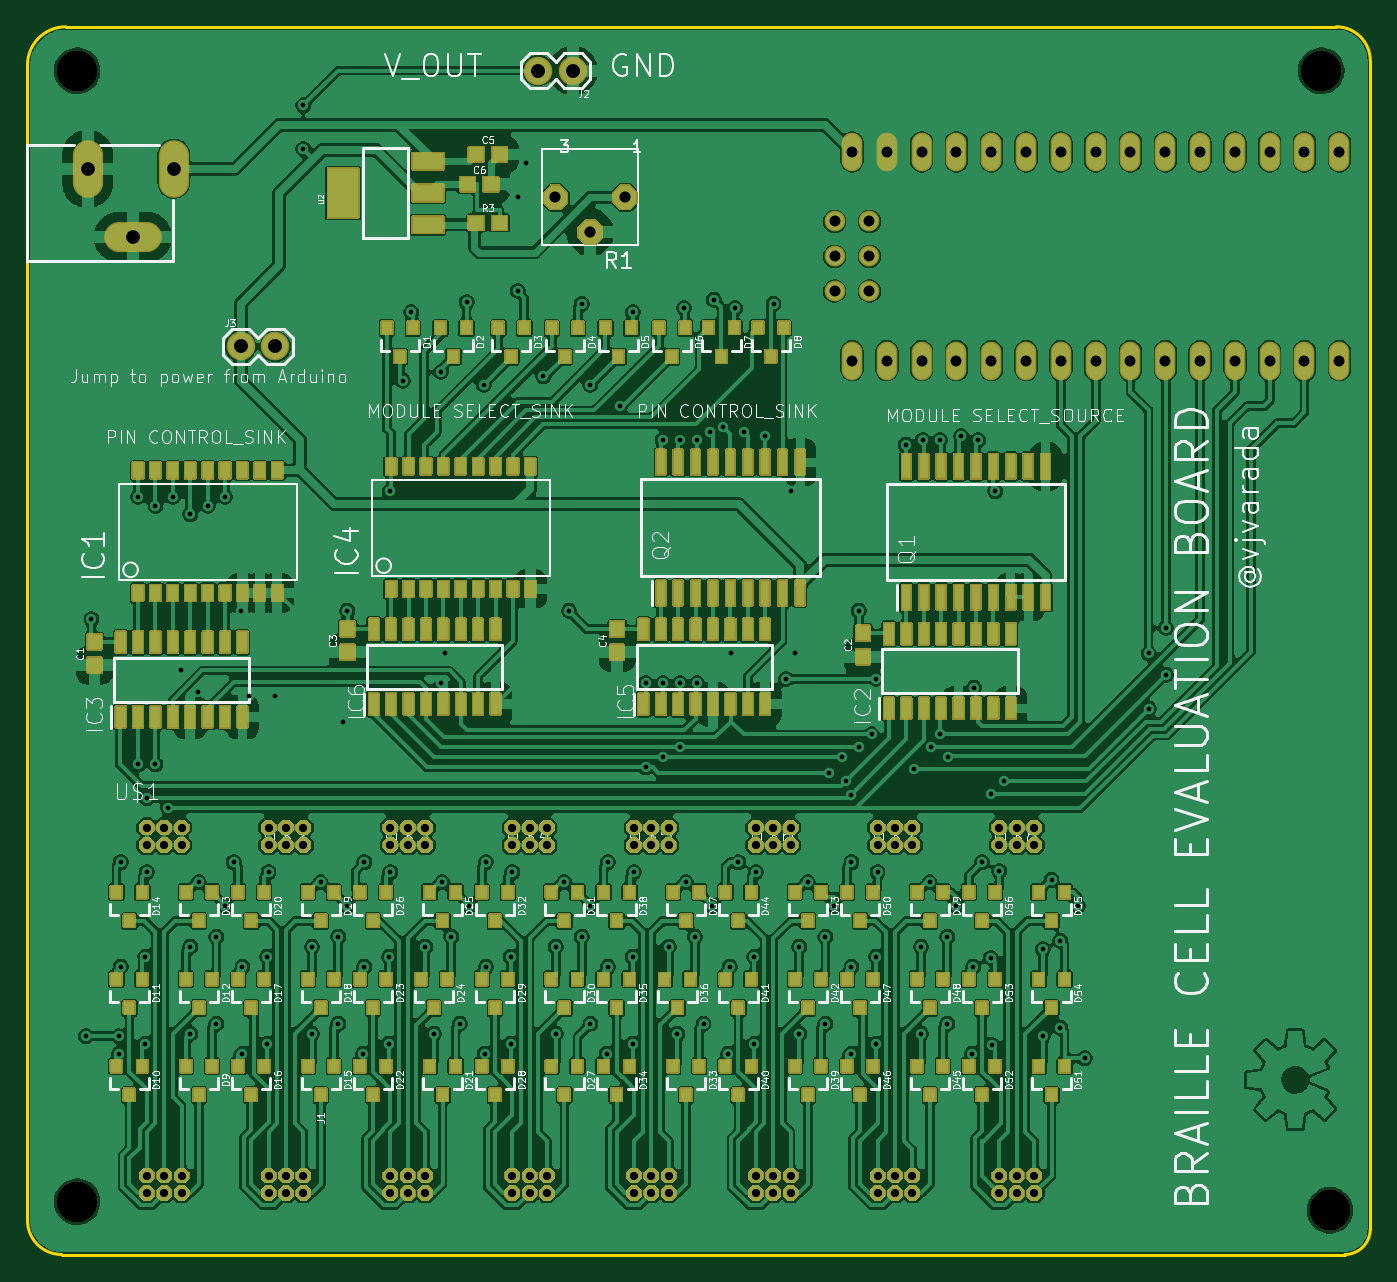
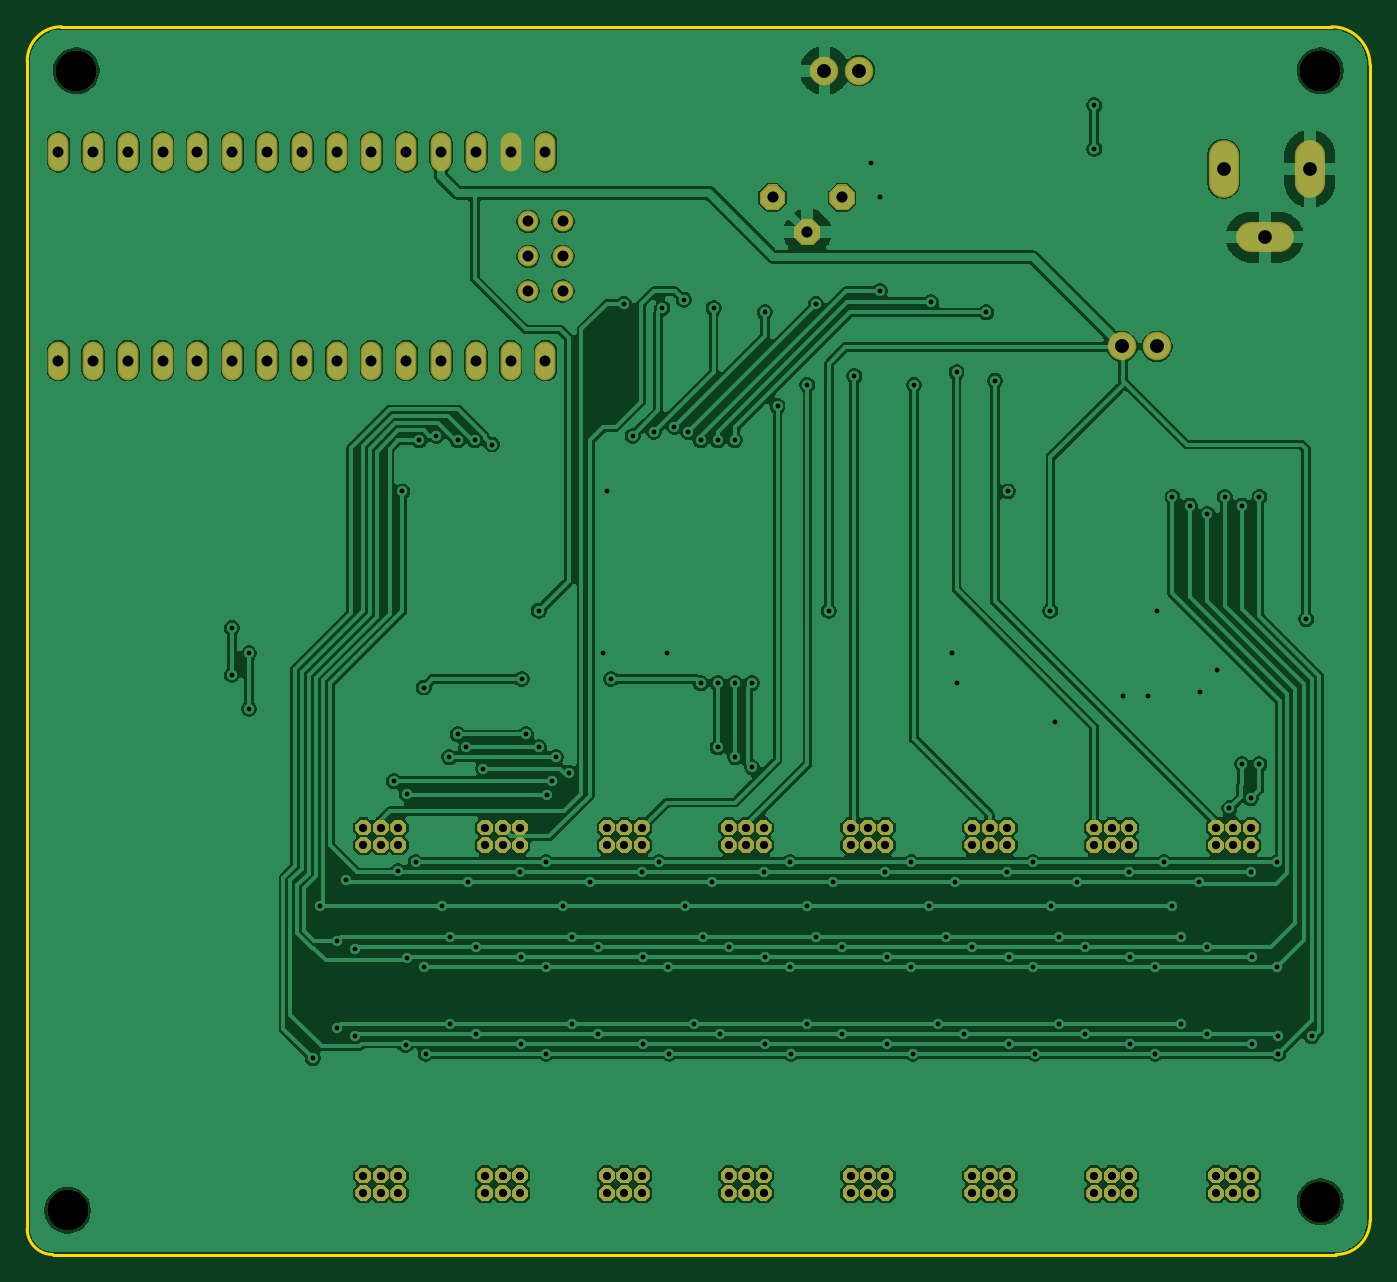
Circuit board: 11 layer files. Board 98.0 x 89.6 mm.
- bottom_copper: Braille-Evaluation-B_Cu.gbl (219212 bytes)
- bottom_mask: Braille-Evaluation-B_Mask.gbs (41894 bytes)
- paste: Braille-Evaluation-B_Paste.gbp (463 bytes)
- bottom_silk: Braille-Evaluation-B_Silkscreen.gbo (41904 bytes)
- outline: Braille-Evaluation-Edge_Cuts.gm1 (899 bytes)
- top_copper: Braille-Evaluation-F_Cu.gtl (529150 bytes)
- top_mask: Braille-Evaluation-F_Mask.gts (146022 bytes)
- paste: Braille-Evaluation-F_Paste.gtp (9509 bytes)
- top_silk: Braille-Evaluation-F_Silkscreen.gto (332232 bytes)
- drill: Braille-Evaluation-NPTH.drl (384 bytes)
- drill: Braille-Evaluation-PTH.drl (5344 bytes)

=== bottom_copper: Braille-Evaluation-B_Cu.gbl (219212 bytes, source omitted) ===
=== bottom_mask: Braille-Evaluation-B_Mask.gbs (41894 bytes, source omitted) ===
=== paste: Braille-Evaluation-B_Paste.gbp ===
%TF.GenerationSoftware,KiCad,Pcbnew,10.0.6*%
%TF.CreationDate,2026-10-13T13:07:06+08:00*%
%TF.ProjectId,Braille-Evaluation,42726169-6c6c-4652-9d45-76616c756174,rev?*%
%TF.SameCoordinates,Original*%
%TF.FileFunction,Paste,Bot*%
%TF.FilePolarity,Positive*%
%FSLAX46Y46*%
G04 Gerber Fmt 4.6, Leading zero omitted, Abs format (unit mm)*
G04 Created by KiCad (PCBNEW 10.0.6) date 2026-10-13 13:07:06*
%MOMM*%
%LPD*%
G01*
G04 APERTURE LIST*
G04 APERTURE END LIST*
M02*

=== bottom_silk: Braille-Evaluation-B_Silkscreen.gbo (41904 bytes, source omitted) ===
=== outline: Braille-Evaluation-Edge_Cuts.gm1 ===
%TF.GenerationSoftware,KiCad,Pcbnew,10.0.6*%
%TF.CreationDate,2026-10-13T13:07:06+08:00*%
%TF.ProjectId,Braille-Evaluation,42726169-6c6c-4652-9d45-76616c756174,rev?*%
%TF.SameCoordinates,Original*%
%TF.FileFunction,Profile,NP*%
%FSLAX46Y46*%
G04 Gerber Fmt 4.6, Leading zero omitted, Abs format (unit mm)*
G04 Created by KiCad (PCBNEW 10.0.6) date 2026-10-13 13:07:06*
%MOMM*%
%LPD*%
G01*
G04 APERTURE LIST*
%TA.AperFunction,Profile*%
%ADD10C,0.203200*%
%TD*%
G04 APERTURE END LIST*
D10*
X0Y86810850D02*
G75*
G02*
X2800350Y89611200I2800350J0D01*
G01*
X0Y2489200D02*
X0Y86810850D01*
X2489200Y0D02*
G75*
G02*
X0Y2489200I0J2489200D01*
G01*
X2800350Y89611200D02*
X95523050Y89611200D01*
X95523050Y89611200D02*
G75*
G02*
X98012250Y87122000I0J-2489200D01*
G01*
X96145350Y0D02*
X2489200Y0D01*
X98012250Y87122000D02*
X98012250Y1866900D01*
X98012250Y1866900D02*
G75*
G02*
X96145350Y0I-1866900J0D01*
G01*
M02*

=== top_copper: Braille-Evaluation-F_Cu.gtl (529150 bytes, source omitted) ===
=== top_mask: Braille-Evaluation-F_Mask.gts (146022 bytes, source omitted) ===
=== paste: Braille-Evaluation-F_Paste.gtp (9509 bytes, source omitted) ===
=== top_silk: Braille-Evaluation-F_Silkscreen.gto (332232 bytes, source omitted) ===
=== drill: Braille-Evaluation-NPTH.drl ===
M48
; DRILL file KiCad 10.0.6 date 2026-10-13T13:07:06
; FORMAT={-:-/ absolute / metric / decimal}
; #@! TF.CreationDate,2026-10-13T13:07:06+08:00
; #@! TF.GenerationSoftware,Kicad,Pcbnew,10.0.6
; #@! TF.FileFunction,NonPlated,1,2,NPTH
FMAT,2
METRIC
; #@! TA.AperFunction,NonPlated,NPTH,ComponentDrill
T1C3.000
%
G90
G05
T1
X3.626Y86.411
X3.626Y3.861
X94.431Y86.411
X95.066Y3.226
M30

=== drill: Braille-Evaluation-PTH.drl ===
M48
; DRILL file KiCad 10.0.6 date 2026-10-13T13:07:06
; FORMAT={-:-/ absolute / metric / decimal}
; #@! TF.CreationDate,2026-10-13T13:07:06+08:00
; #@! TF.GenerationSoftware,Kicad,Pcbnew,10.0.6
; #@! TF.FileFunction,Plated,1,2,PTH
FMAT,2
METRIC
; #@! TA.AperFunction,Plated,PTH,ViaDrill
T1C0.350
; #@! TA.AperFunction,Plated,PTH,ComponentDrill
T2C0.600
; #@! TA.AperFunction,Plated,PTH,ComponentDrill
T3C0.800
; #@! TA.AperFunction,Plated,PTH,ComponentDrill
T4C0.813
; #@! TA.AperFunction,Plated,PTH,ComponentDrill
T5C1.000
; #@! TA.AperFunction,Plated,PTH,ComponentDrill
T6C1.016
%
G90
G05
T1
X4.261Y15.926
X4.667Y46.361
X6.702Y15.926
X6.702Y14.656
X6.801Y28.626
X6.801Y21.006
X8.071Y55.296
X8.09Y35.782
X8.607Y21.74
X8.607Y15.39
X8.706Y27.892
X8.712Y33.293
X9.335Y35.782
X9.341Y54.661
X10.268Y32.559
X10.611Y55.296
X11.201Y42.628
X11.881Y54.026
X11.881Y22.473
X11.881Y16.123
X12.446Y41.072
X12.501Y27.158
X13.151Y54.661
X13.786Y23.207
X13.786Y16.857
X14.421Y55.296
X14.421Y25.451
X15.056Y28.626
X15.557Y46.984
X15.691Y21.006
X15.691Y14.656
X16.18Y40.761
X17.497Y21.74
X17.497Y15.39
X17.596Y27.892
X18.047Y40.761
X20.136Y83.871
X20.136Y80.696
X20.771Y22.473
X20.771Y16.123
X21.391Y27.158
X22.676Y23.207
X22.676Y16.857
X23.025Y38.894
X23.311Y25.451
X23.336Y46.984
X24.482Y14.656
X24.581Y28.626
X24.581Y21.006
X26.387Y21.74
X26.387Y15.39
X26.448Y55.696
X26.486Y27.892
X27.381Y63.786
X28.003Y68.764
X29.026Y22.473
X29.661Y16.123
X30.182Y64.408
X30.182Y41.694
X30.281Y27.158
X30.493Y43.872
X30.931Y23.207
X31.566Y16.857
X32.048Y69.498
X32.201Y25.451
X33.293Y63.475
X33.372Y14.656
X33.471Y28.626
X33.471Y21.006
X35.277Y21.74
X35.277Y15.39
X35.376Y27.892
X35.782Y77.165
X35.782Y70.32
X36.405Y79.654
X37.649Y64.097
X38.551Y22.473
X38.551Y16.123
X39.171Y27.158
X39.516Y46.984
X40.45Y69.386
X40.456Y23.207
X41.072Y63.475
X41.091Y25.451
X41.091Y16.857
X42.262Y14.656
X42.361Y28.626
X42.361Y21.006
X43.25Y61.919
X44.167Y21.74
X44.167Y15.39
X44.183Y68.764
X44.266Y27.892
X45.117Y41.694
X45.117Y35.559
X46.361Y59.43
X46.361Y41.694
X46.361Y36.293
X46.806Y22.473
X47.441Y16.123
X47.606Y59.43
X47.606Y41.694
X47.606Y37.027
X47.917Y69.075
X48.061Y27.158
X48.711Y23.207
X48.851Y59.43
X48.851Y41.694
X49.346Y16.857
X49.784Y60.052
X49.981Y25.451
X50.095Y69.698
X50.774Y60.419
X51.152Y14.656
X51.251Y21.006
X51.34Y43.872
X51.651Y69.075
X51.886Y28.626
X52.273Y60.052
X53.057Y21.74
X53.057Y15.39
X53.156Y27.892
X53.829Y59.741
X54.451Y69.386
X55.385Y42.005
X55.696Y55.696
X56.007Y43.872
X56.331Y22.473
X56.331Y16.123
X56.951Y27.158
X58.236Y23.207
X58.236Y16.857
X58.496Y35.16
X58.871Y25.451
X59.43Y36.293
X59.741Y34.538
X60.1Y33.556
X60.141Y28.626
X60.141Y21.006
X60.141Y14.656
X60.674Y46.984
X60.674Y37.027
X61.608Y37.96
X61.919Y42.005
X61.947Y21.74
X61.947Y15.39
X62.046Y27.892
X64.097Y59.118
X64.719Y35.471
X65.221Y22.473
X65.221Y16.123
X65.341Y59.43
X65.841Y27.158
X65.964Y37.027
X66.586Y59.43
X66.586Y37.96
X67.126Y23.207
X67.126Y16.857
X67.209Y36.293
X67.761Y25.451
X68.142Y59.741
X68.932Y14.656
X69.031Y21.006
X69.075Y41.383
X69.386Y59.43
X69.666Y28.626
X70.301Y21.641
X70.32Y33.604
X70.4Y15.291
X70.631Y55.696
X70.936Y27.991
X71.253Y34.538
X74.111Y22.276
X74.111Y15.926
X74.746Y27.356
X75.381Y22.911
X75.381Y16.561
X76.651Y25.451
X77.165Y14.313
X81.832Y43.872
X81.832Y39.827
X83.077Y45.739
X83.077Y42.316
T2
X8.706Y31.166
X8.706Y29.896
X8.706Y5.766
X8.706Y4.496
X9.976Y31.166
X9.976Y29.896
X9.976Y5.766
X9.976Y4.496
X11.246Y31.166
X11.246Y29.896
X11.246Y5.766
X11.246Y4.496
X17.596Y31.166
X17.596Y29.896
X17.596Y5.766
X17.596Y4.496
X18.866Y31.166
X18.866Y29.896
X18.866Y5.766
X18.866Y4.496
X20.136Y31.166
X20.136Y29.896
X20.136Y5.766
X20.136Y4.496
X26.486Y31.166
X26.486Y29.896
X26.486Y5.766
X26.486Y4.496
X27.756Y31.166
X27.756Y29.896
X27.756Y5.766
X27.756Y4.496
X29.026Y31.166
X29.026Y29.896
X29.026Y5.766
X29.026Y4.496
X35.376Y31.166
X35.376Y29.896
X35.376Y5.766
X35.376Y4.496
X36.646Y31.166
X36.646Y29.896
X36.646Y5.766
X36.646Y4.496
X37.916Y31.166
X37.916Y29.896
X37.916Y5.766
X37.916Y4.496
X44.266Y31.166
X44.266Y29.896
X44.266Y5.766
X44.266Y4.496
X45.536Y31.166
X45.536Y29.896
X45.536Y5.766
X45.536Y4.496
X46.806Y31.166
X46.806Y29.896
X46.806Y5.766
X46.806Y4.496
X53.156Y31.166
X53.156Y29.896
X53.156Y5.766
X53.156Y4.496
X54.426Y31.166
X54.426Y29.896
X54.426Y5.766
X54.426Y4.496
X55.696Y31.166
X55.696Y29.896
X55.696Y5.766
X55.696Y4.496
X62.046Y31.166
X62.046Y29.896
X62.046Y5.766
X62.046Y4.496
X63.316Y31.166
X63.316Y29.896
X63.316Y5.766
X63.316Y4.496
X64.586Y31.166
X64.586Y29.896
X64.586Y5.766
X64.586Y4.496
X70.936Y31.166
X70.936Y29.896
X70.936Y5.766
X70.936Y4.496
X72.206Y31.166
X72.206Y29.896
X72.206Y5.766
X72.206Y4.496
X73.476Y31.166
X73.476Y29.896
X73.476Y5.766
X73.476Y4.496
T3
X58.915Y75.4
X58.915Y72.86
X58.915Y70.32
X60.185Y80.48
X60.185Y65.24
X61.455Y75.4
X61.455Y72.86
X61.455Y70.32
X62.725Y80.48
X62.725Y65.24
X65.265Y80.48
X65.265Y65.24
X67.805Y80.48
X67.805Y65.24
X70.345Y80.48
X70.345Y65.24
X72.885Y80.48
X72.885Y65.24
X75.425Y80.48
X75.425Y65.24
X77.965Y80.48
X77.965Y65.24
X80.505Y80.48
X80.505Y65.24
X83.045Y80.48
X83.045Y65.24
X85.585Y80.48
X85.585Y65.24
X88.125Y80.48
X88.125Y65.24
X90.665Y80.48
X90.665Y65.24
X93.205Y80.48
X93.205Y65.24
X95.745Y80.48
X95.745Y65.24
T4
X38.532Y77.165
X41.072Y74.625
X43.612Y77.165
T5
X4.388Y79.252
X7.688Y74.252
X10.688Y79.252
T6
X15.557Y66.275
X18.098Y66.275
X37.281Y86.411
X39.821Y86.411
M30
